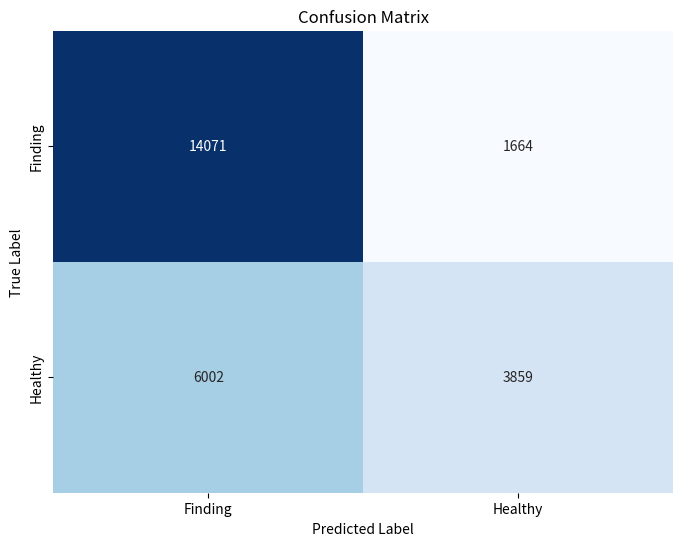
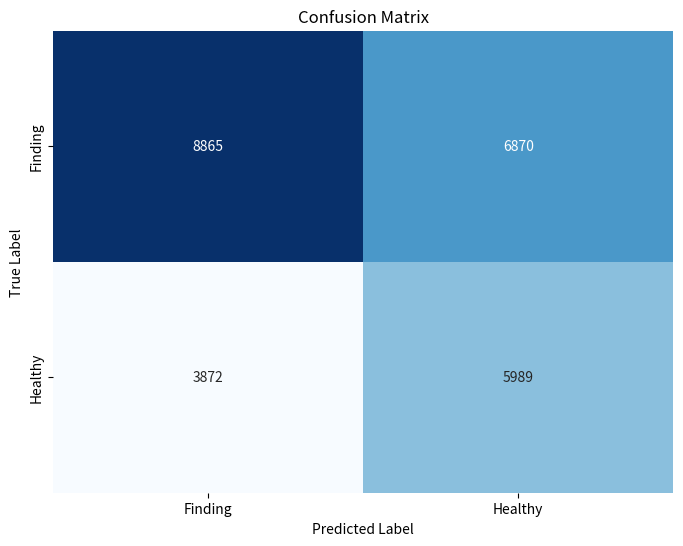

Generate these figures, in order, with matplotlib:
import numpy as np
import matplotlib.pyplot as plt
import seaborn as sns

def confusion_matrix_metrics(matrix):
    TP, FP, FN, TN = matrix
    
    # Calculate metrics
    accuracy = (TP + TN) / (TP + FP + FN + TN)
    precision = TP / (TP + FP) if (TP + FP) != 0 else 0
    recall = TP / (TP + FN) if (TP + FN) != 0 else 0
    specificity = TN / (TN + FP) if (TN + FP) != 0 else 0
    f1_score = 2 * (precision * recall) / (precision + recall) if (precision + recall) != 0 else 0
    npv = TN / (TN + FN) if (TN + FN) != 0 else 0  # Negative Predictive Value
    fpr = FP / (FP + TN) if (FP + TN) != 0 else 0  # False Positive Rate
    fnr = FN / (FN + TP) if (FN + TP) != 0 else 0  # False Negative Rate

    return {
        "Accuracy": accuracy,
        "Precision": precision,
        "Recall (Sensitivity)": recall,
        "Specificity": specificity,
        "F1 Score": f1_score,
        "Negative Predictive Value (NPV)": npv,
        "False Positive Rate (FPR)": fpr,
        "False Negative Rate (FNR)": fnr,
    }

def plot_confusion_matrix(matrix):
    # Reshape the array into a 2x2 matrix
    cm_array = np.array([[matrix[0], matrix[2]],
                         [matrix[1], matrix[3]]])
    
    # Create a heatmap
    plt.figure(figsize=(8, 6))
    sns.heatmap(cm_array, annot=True, fmt='d', cmap='Blues', cbar=False, 
                xticklabels=['Finding', 'Healthy'], 
                yticklabels=['Finding', 'Healthy'])
    
    plt.title('Confusion Matrix')
    plt.xlabel('Predicted Label')
    plt.ylabel('True Label')
    plt.show()

# From mobilenet model training images [TP, FP, FN, TN]
mobile_net_cm = [14071, 6002, 1664, 3859]

# Calculate metrics
mobile_net_metrics = confusion_matrix_metrics(mobile_net_cm)

print('='*50)
print('MobileNet\n')
print('='*50)
# Display the metrics
for metric, value in mobile_net_metrics.items():
    print(f"{metric}: {value:.4f}")
plot_confusion_matrix(mobile_net_cm)


# From vit model training images [TP, FP, FN, TN]
vit_cm = [8865,3872,6870,5989]

# Calculate metrics
vit_metrics = confusion_matrix_metrics(vit_cm)

print('='*50)
print('Vision Transformer\n')
print('='*50)
# Display the metrics
for metric, value in vit_metrics.items():
    print(f"{metric}: {value:.4f}")
plot_confusion_matrix(vit_cm)
